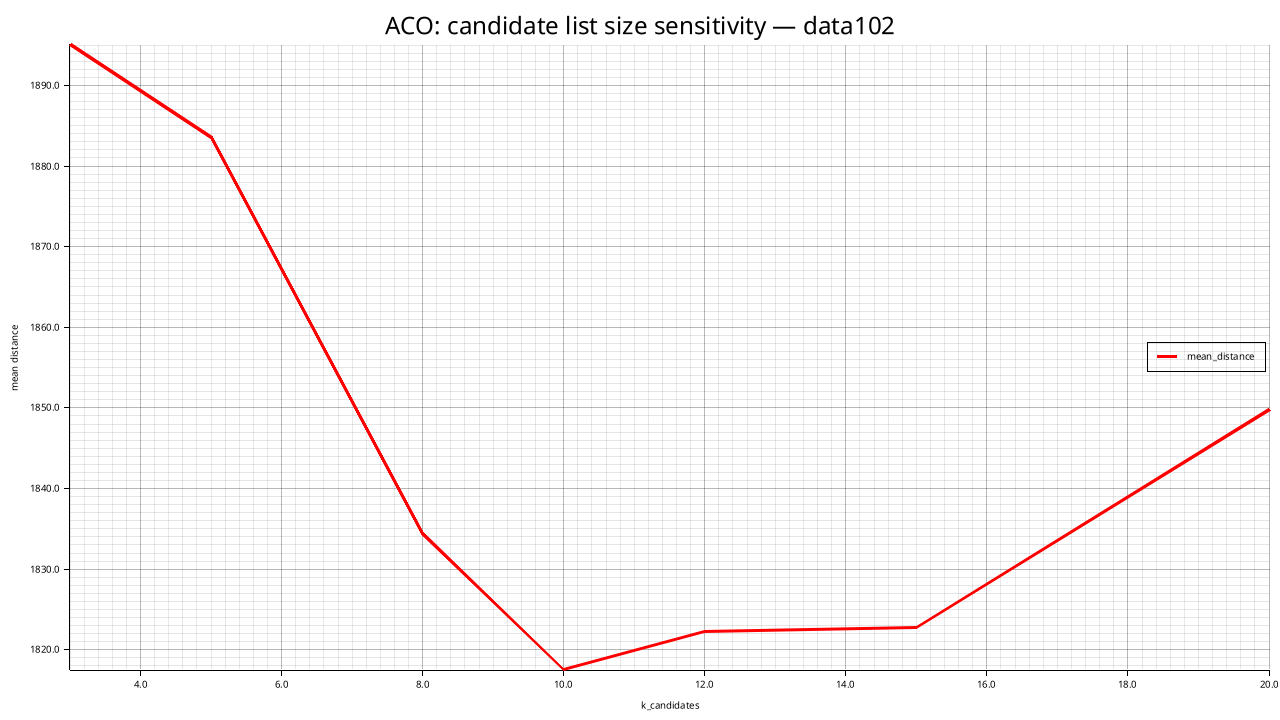

The table this chart was drawn from, first rows:
k_candidates, mean_distance, std_distance, feasible_rate, mean_elapsed_ms
3, 1895, 17.87, 0.000, 12799
5, 1884, 16.27, 0.000, 12690
8, 1834, 22.57, 0.000, 19670
10, 1817, 11.74, 0.000, 22403
12, 1822, 18.43, 0.000, 24299
15, 1823, 18.27, 0.000, 22939
20, 1850, 7.422, 0.000, 20523
